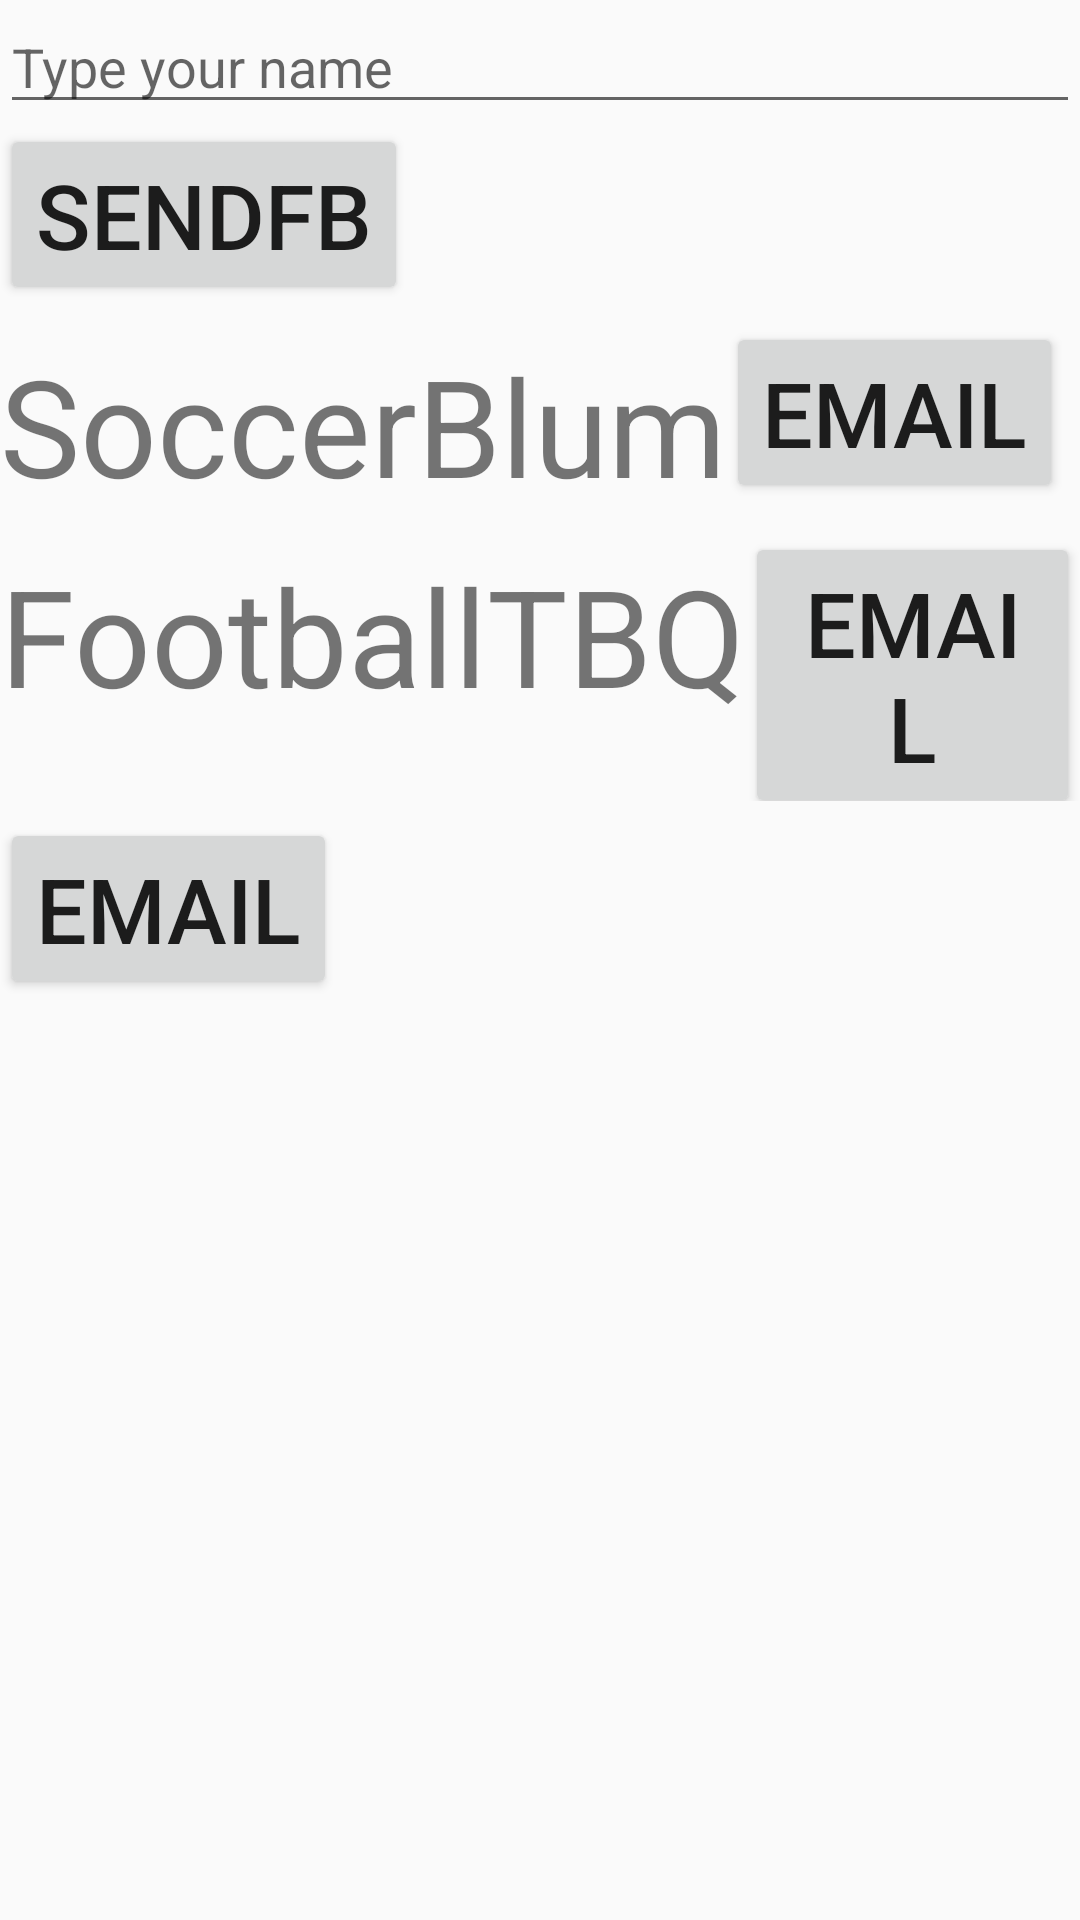

The Android layout XML behind this screen, and the referenced resources:
<!-- AndroidManifest.xml: application theme AppBaseTheme -->
<!-- res/layout/activity_sports.xml -->
<?xml version="1.0" encoding="utf-8"?>
<LinearLayout android:layout_width="match_parent"
    android:layout_height="match_parent"
    android:orientation="vertical"
    android:layout_gravity="center"
    xmlns:android="http://schemas.android.com/apk/res/android">


    <EditText
        android:id="@+id/NameET"
        android:layout_width="match_parent"
        android:layout_height="wrap_content"
        android:hint="Type your name" />
    <Button
        android:id="@+id/SendFB"
        android:layout_width="wrap_content"
        android:layout_height="wrap_content"
        android:text="SendFB"
        android:textSize="30dp" />

    <LinearLayout android:layout_width="match_parent"
        android:layout_height="wrap_content"
        android:orientation="horizontal"
        android:layout_gravity="center">

        <TextView
            android:id="@+id/Sportname1"
            android:layout_width="wrap_content"
            android:layout_height="wrap_content"
            android:layout_marginTop="10dp"
            android:text="Soccer"
            android:textSize="45dp"/>
        <TextView
            android:id="@+id/Coachname1"
            android:layout_width="wrap_content"
            android:layout_height="wrap_content"
            android:layout_marginTop="10dp"
            android:text="Blum"
            android:textSize="45dp"/>

        <Button
            android:id="@+id/Sport1BTN"
            android:layout_width="wrap_content"
            android:layout_height="wrap_content"
            android:text="Email"
            android:textSize="30dp" />

    </LinearLayout>

    <LinearLayout android:layout_width="match_parent"
        android:layout_height="wrap_content"
        android:orientation="horizontal"
        android:layout_gravity="center">

        <TextView
            android:id="@+id/Sportname2"
            android:layout_width="wrap_content"
            android:layout_height="wrap_content"
            android:layout_marginTop="10dp"
            android:text="Football"
            android:textSize="45dp"/>
        <TextView
            android:id="@+id/Coachname2"
            android:layout_width="wrap_content"
            android:layout_height="wrap_content"
            android:layout_marginTop="10dp"
            android:text="TBQ"
            android:textSize="45dp"/>

        <Button
            android:id="@+id/Sport2BTN"
            android:layout_width="wrap_content"
            android:layout_height="wrap_content"
            android:text="Email"
            android:textSize="30dp" />

    </LinearLayout>

    <LinearLayout android:layout_width="match_parent"
        android:layout_height="wrap_content"
        android:orientation="horizontal"
        android:layout_gravity="center">

        <TextView
            android:id="@+id/sportname3"
            android:layout_width="wrap_content"
            android:layout_height="wrap_content"
            android:layout_marginTop="10dp"
            android:text=""
            android:textSize="45dp"/>
        <TextView
            android:id="@+id/coachname3"
            android:layout_width="wrap_content"
            android:layout_height="wrap_content"
            android:layout_marginTop="10dp"
            android:text=""
            android:textSize="45dp"/>

        <Button
            android:id="@+id/Sport3BTN"
            android:layout_width="wrap_content"
            android:layout_height="wrap_content"
            android:text="Email"
            android:textSize="30dp" />

    </LinearLayout>

</LinearLayout>
<!-- resources referenced by this layout -->
<resources>
  <style name="AppBaseTheme" parent="Theme.AppCompat.Light.DarkActionBar">
          
          <item name="colorPrimary">#ff0000</item>
      </style>
</resources>
